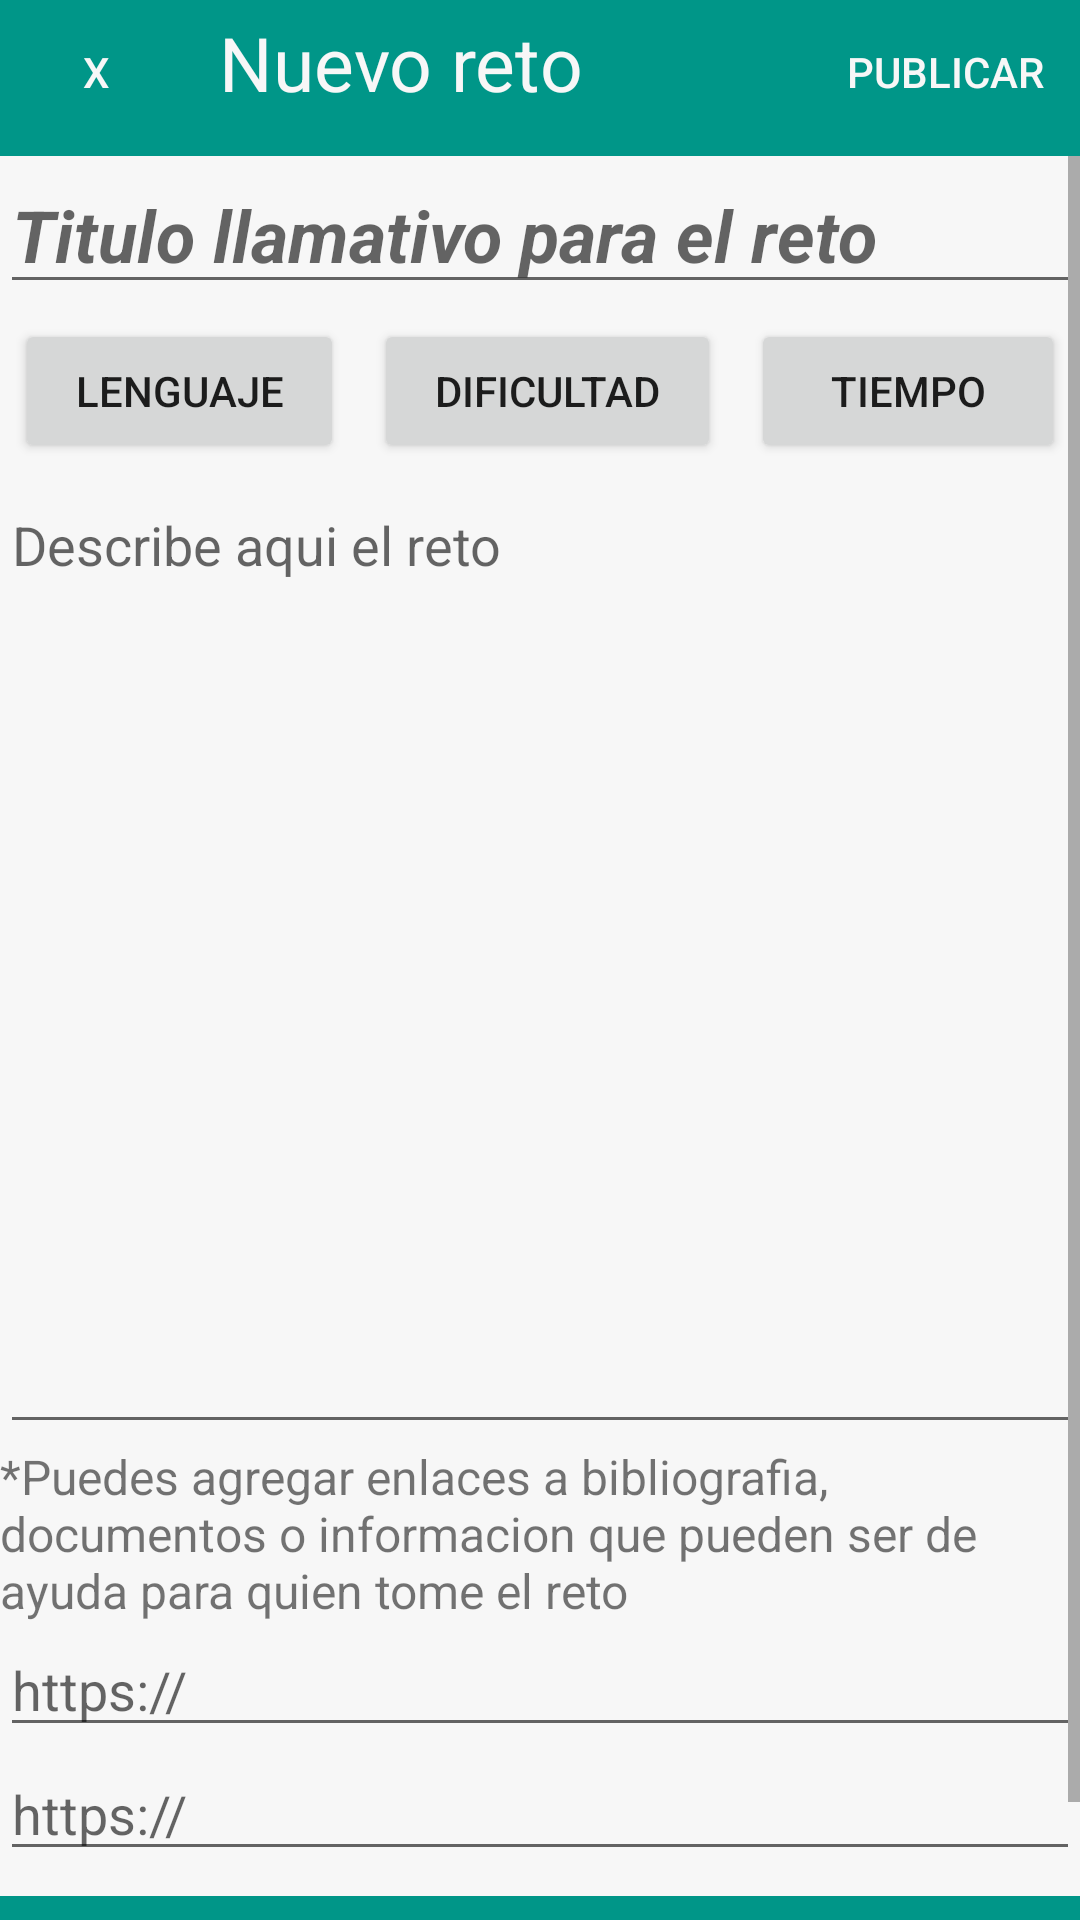

Write the Android layout XML for this screen, with the resource values it uses.
<!-- AndroidManifest.xml: application theme AppTheme -->
<!-- res/layout/activity_create_post.xml -->
<?xml version="1.0" encoding="utf-8"?>
<LinearLayout
        xmlns:android="http://schemas.android.com/apk/res/android"
        xmlns:tools="http://schemas.android.com/tools"
        xmlns:app="http://schemas.android.com/apk/res-auto"
        android:layout_width="match_parent"
        android:layout_height="match_parent"
        tools:context=".CreatePost" android:background="@color/colorUAMC" android:orientation="vertical">

    <android.support.constraint.ConstraintLayout
            android:layout_width="match_parent"
            android:layout_height="wrap_content" android:id="@+id/toolbar_layout">

        <Button
                android:text="@string/back_label"
                android:layout_width="64dp"
                android:layout_height="48dp" android:id="@+id/back_button"
                android:background="@color/colorUAMC" android:textColor="@color/colorBgUAMC" android:textSize="14sp"
                app:layout_constraintStart_toStartOf="parent"
                app:layout_constraintTop_toTopOf="parent" style="@style/Widget.AppCompat.Button.Borderless.Colored"/>
        <TextView
                android:text="@string/header_toolbar"
                android:layout_width="wrap_content"
                android:layout_height="wrap_content" android:id="@+id/header" android:layout_weight="1"
                android:textSize="25sp"
                android:textColor="@color/colorBgUAMC"
                android:layout_marginEnd="8dp"
                app:layout_constraintEnd_toStartOf="@+id/post_button"
                app:layout_constraintStart_toEndOf="@+id/back_button" android:layout_marginStart="8dp"
                app:layout_constraintTop_toTopOf="parent"
                app:layout_constraintHorizontal_bias="0.016" android:layout_marginTop="4dp"/>
        <Button
                android:text="@string/post_label"
                android:layout_width="wrap_content"
                android:layout_height="wrap_content" android:id="@+id/post_button" android:layout_weight="1"
                style="@style/Widget.AppCompat.Button.Borderless"
                android:textColor="@color/colorBgUAMC" android:textSize="14sp"
                app:layout_constraintEnd_toEndOf="parent"
                app:layout_constraintTop_toTopOf="parent"/>
    </android.support.constraint.ConstraintLayout>
    <ScrollView
            android:layout_width="match_parent"
            android:layout_height="match_parent"
            android:id="@+id/screen_scrolling" android:background="@color/colorBgUAMC"
            android:layout_marginTop="4dp"
            android:layout_marginBottom="8dp"
            app:layout_constraintStart_toStartOf="parent" app:layout_constraintEnd_toEndOf="parent">
        <LinearLayout
                android:orientation="vertical"
                android:layout_width="match_parent"
                android:layout_height="wrap_content" android:id="@+id/child_screenScrolling">
            <LinearLayout
                    android:orientation="horizontal"
                    android:layout_width="match_parent"
                    android:layout_height="wrap_content" android:id="@+id/header_layout">
                <EditText
                        android:layout_width="wrap_content"
                        android:layout_height="wrap_content"
                        android:inputType="textPersonName"
                        android:ems="10"
                        android:id="@+id/challenge_tittle" android:layout_weight="1"
                        android:hint="Titulo llamativo para el reto" android:textSize="24sp"
                        android:textStyle="bold|italic"/>
            </LinearLayout>
            <LinearLayout
                    android:orientation="horizontal"
                    android:layout_width="match_parent"
                    android:layout_height="wrap_content" android:id="@+id/popup_layout">
                <Button
                        android:text="Lenguaje"
                        android:layout_width="wrap_content"
                        android:layout_height="wrap_content" android:id="@+id/languages_popup" android:layout_weight="1"
                        android:layout_marginStart="5dp" android:layout_marginEnd="5dp"
                        android:layout_marginTop="5dp"
                        android:layout_marginBottom="5dp"/>
                <Button
                        android:text="Dificultad"
                        android:layout_width="wrap_content"
                        android:layout_height="wrap_content" android:id="@+id/dificulty_popup" android:layout_weight="1"
                        android:layout_marginStart="5dp" android:layout_marginEnd="5dp"
                        android:layout_marginTop="5dp"
                        android:layout_marginBottom="5dp"/>
                <Button
                        android:text="Tiempo"
                        android:layout_width="wrap_content"
                        android:layout_height="wrap_content" android:id="@+id/time_popup" android:layout_weight="1"
                        android:layout_marginStart="5dp" android:layout_marginEnd="5dp"
                        android:layout_marginTop="5dp"
                        android:layout_marginBottom="5dp"/>
            </LinearLayout>
            <LinearLayout
                    android:orientation="vertical"
                    android:layout_width="match_parent"
                    android:layout_height="0dp" android:layout_weight="10" android:id="@+id/description_layout">
                <EditText
                        android:layout_width="match_parent"
                        android:layout_height="322dp"
                        android:inputType="textMultiLine"
                        android:gravity="start|top"
                        android:ems="10"
                        android:id="@+id/challenge_description" android:hint="Describe aqui el reto"/>
                <TextView
                        android:text="@string/warning_bibliography"
                        android:layout_width="match_parent"
                        android:layout_height="wrap_content" android:id="@+id/warnig_challenge"
                        android:textSize="16sp"/>
                <EditText
                        android:layout_width="match_parent"
                        android:layout_height="wrap_content"
                        android:inputType="textPersonName"
                        android:ems="10"
                        android:id="@+id/link_1" android:hint="@string/hint_url"/>
                <EditText
                        android:layout_width="match_parent"
                        android:layout_height="wrap_content"
                        android:inputType="textPersonName"
                        android:ems="10"
                        android:id="@+id/link_2" android:hint="@string/hint_url"/>
                <EditText
                        android:layout_width="match_parent"
                        android:layout_height="wrap_content"
                        android:inputType="textPersonName"
                        android:ems="10"
                        android:id="@+id/link_3" android:hint="@string/hint_url"/>
            </LinearLayout>
        </LinearLayout>
    </ScrollView>

</LinearLayout>
<!-- resources referenced by this layout -->
<resources>
  <color name="colorBgUAMC">#F7F7F7</color>
  <color name="colorUAMC">#009688</color>
  <string name="back_label">X</string>
  <string name="header_toolbar">Nuevo reto</string>
      /*Labels for actions*/
  <string name="hint_url">https://</string>
  <string name="post_label">Publicar</string>
  <string name="warning_bibliography">*Puedes agregar enlaces a bibliografia, documentos o informacion que pueden ser
          de ayuda para quien tome el reto
      </string>
  <style name="AppTheme" parent="Theme.AppCompat.Light.NoActionBar">
          
          <item name="colorPrimary">@color/colorPrimary</item>
          <item name="colorPrimaryDark">@color/colorUAMC</item>
          <item name="colorAccent">@color/colorUAMC</item>
      </style>
  <color name="colorPrimary">#008577</color>
</resources>
